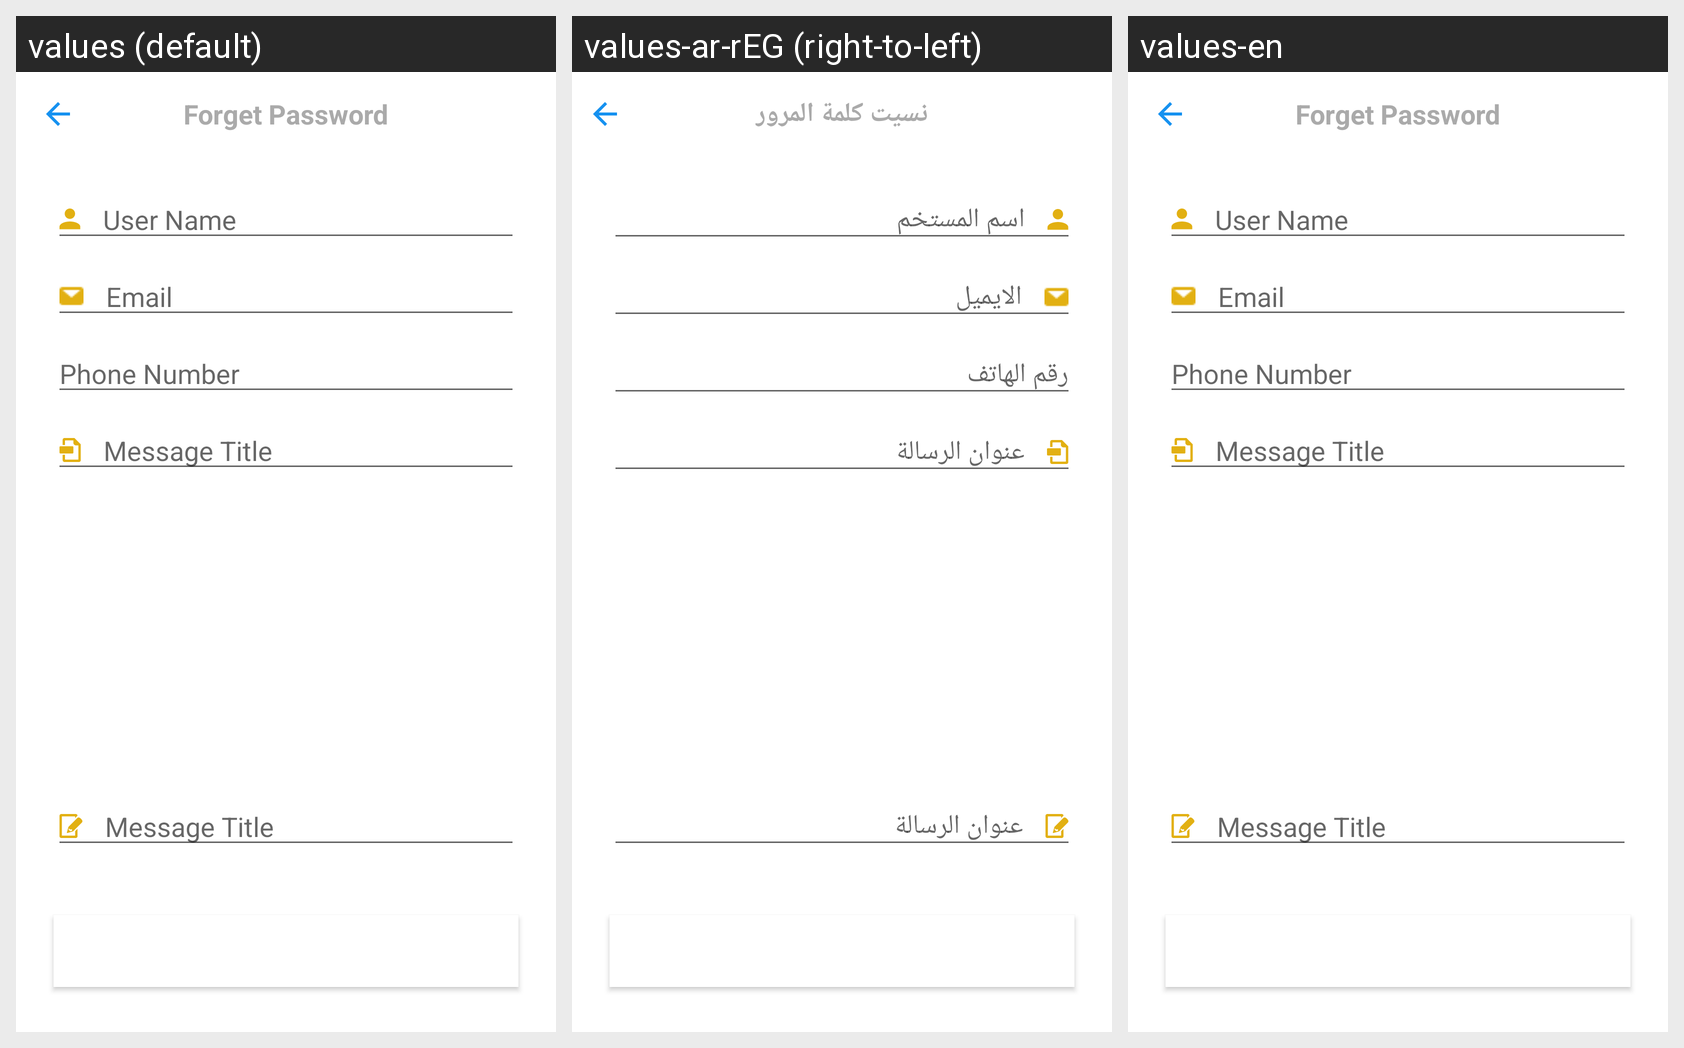

For this localized Android screen grid, give each drawn string resource with its value in every locale shown.
Android screen res/layout/activity_send_message.xml rendered under 3 locales, left to right: values (default), values-ar-rEG (right-to-left), values-en. Device: Nexus 5 (rendered at 1080×1920; each locale shown at half size, 540×960, under a caption strip naming it); theme AppTheme.
Strings drawn on this screen, with the default value and each locale's value (text and hints the layout hard-codes, and strings that could not be matched under every locale, appear in the picture but are not listed):

user_name
  values: User Name
  values-ar-rEG: اسم المستخم
  values-en: User Name

email_input
  values: Email
  values-ar-rEG: الايميل
  values-en: Email

phone_number_input
  values: Phone Number
  values-ar-rEG: رقم الهاتف
  values-en: Phone Number

message_title
  values: Message Title
  values-ar-rEG: عنوان الرسالة
  values-en: Message Title

forget_pass
  values: Forget Password
  values-ar-rEG: نسيت كلمة المرور
  values-en: Forget Password
